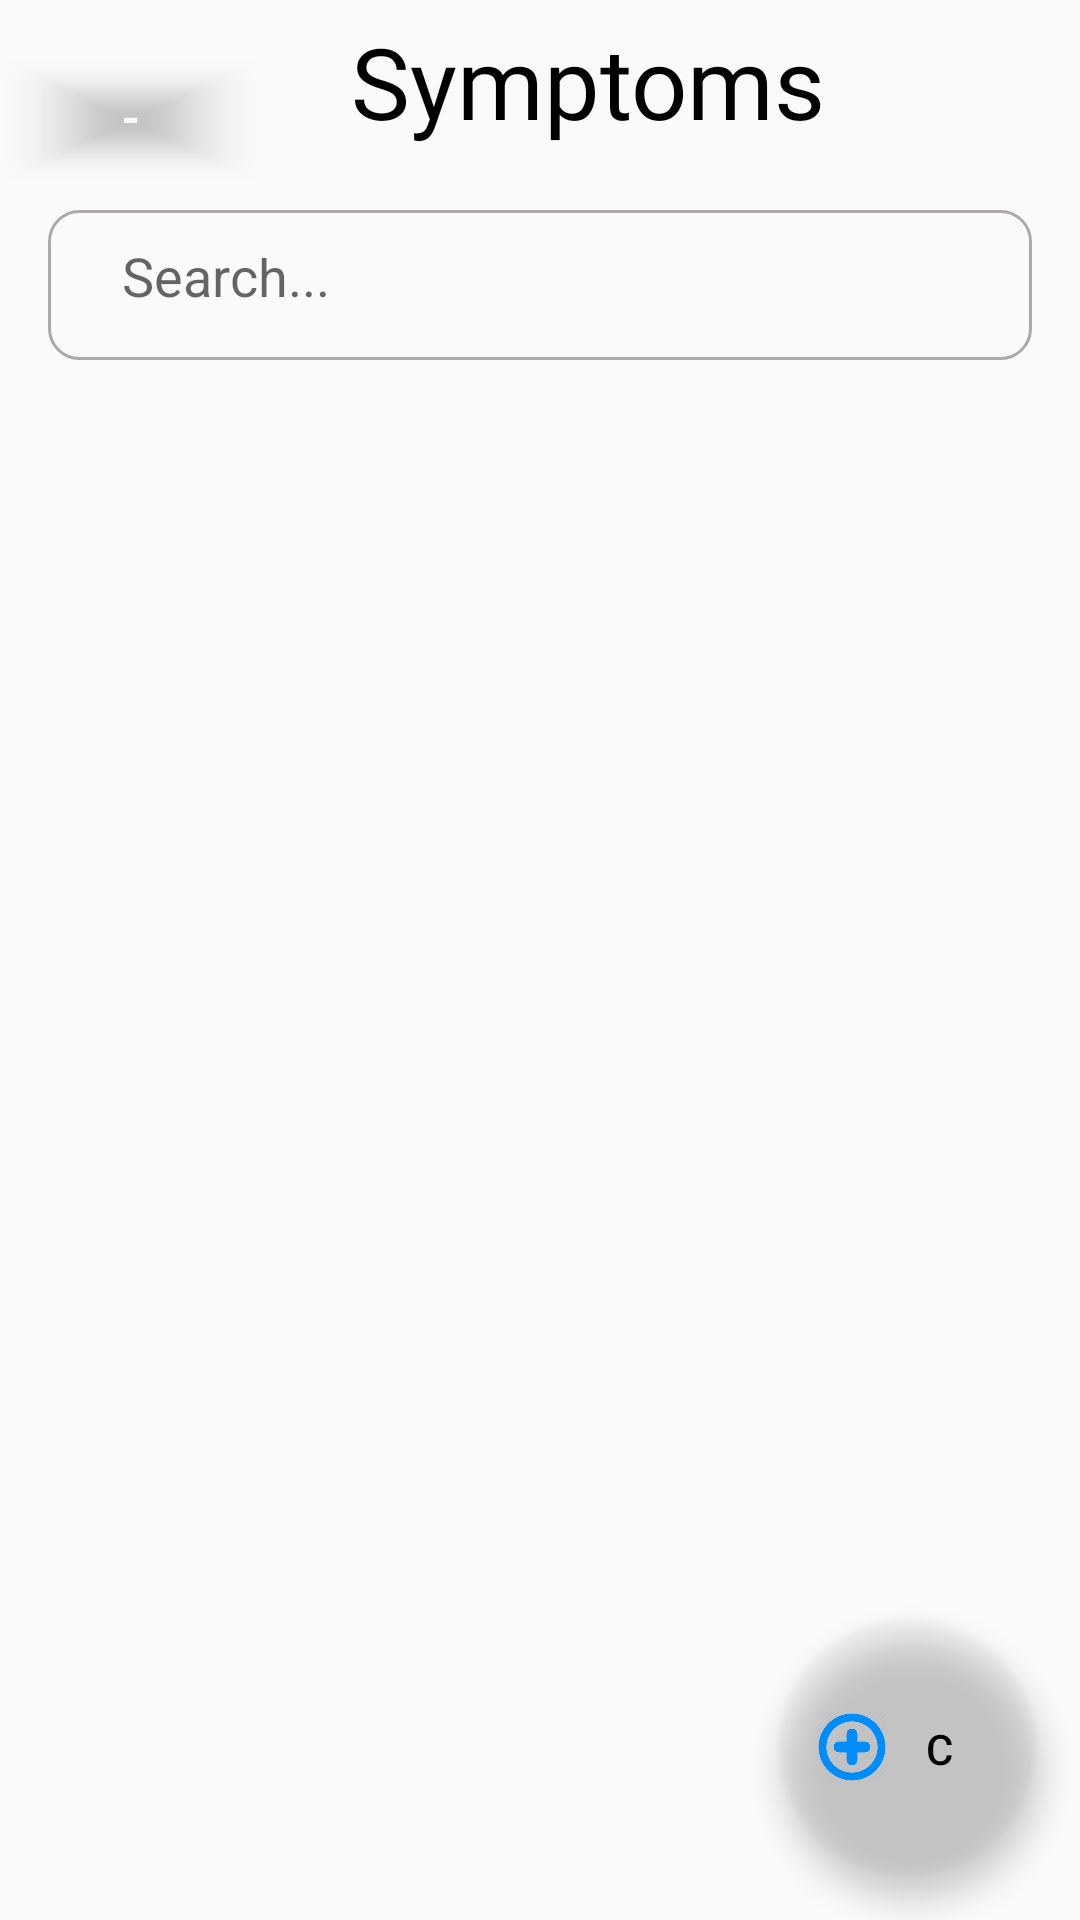

Produce the Android XML layout that renders to this screen, including the resource entries it uses.
<!-- AndroidManifest.xml: application theme AppTheme -->
<!-- res/layout/patient_symptomscreen_activity.xml -->
<?xml version="1.0" encoding="utf-8"?>
<androidx.constraintlayout.widget.ConstraintLayout xmlns:android="http://schemas.android.com/apk/res/android"
    xmlns:app="http://schemas.android.com/apk/res-auto"
    xmlns:tools="http://schemas.android.com/tools"
    android:layout_width="match_parent"
    android:layout_height="match_parent"
    tools:context=".Common.PatientScreens.symptomscreen">

    <com.google.android.material.button.MaterialButton
        android:id="@+id/back_pressed"
        android:layout_width="wrap_content"
        android:layout_height="wrap_content"
        android:layout_centerVertical="true"
        android:layout_marginTop="16dp"
        android:onClick="gotoPreviousActivity"
        android:paddingLeft="15dp"
        app:backgroundTint="#00000000"
        app:icon="@drawable/general_back_icon"
        app:iconTint="@color/black"
        app:layout_constraintEnd_toStartOf="@+id/symptoms"
        app:layout_constraintHorizontal_bias="0.0"
        app:layout_constraintStart_toStartOf="parent"
        app:layout_constraintTop_toTopOf="parent" />


    <TextView
        android:id="@+id/symptoms"
        android:layout_width="wrap_content"
        android:layout_height="wrap_content"
        android:layout_marginStart="112dp"
        android:layout_marginLeft="112dp"
        android:fontFamily="@font/muli_black"
        android:padding="5dp"
        android:text="Symptoms"
        android:textColor="@color/black"
        android:textSize="33dp"
        app:layout_constraintStart_toStartOf="parent"
        app:layout_constraintTop_toTopOf="parent" />

    <EditText
        android:id="@+id/search_bar"
        android:layout_width="0dp"
        android:layout_height="50dp"
        android:layout_marginStart="16dp"
        android:layout_marginTop="70dp"
        android:layout_marginEnd="16dp"
        android:background="@drawable/search_bg"
        android:drawableEnd="@drawable/search_icon"
        android:ems="10"
        android:hint="  Search..."
        android:inputType="textPersonName"
        android:padding="16dp"
        app:layout_constraintEnd_toEndOf="parent"
        app:layout_constraintStart_toStartOf="parent"
        app:layout_constraintTop_toTopOf="parent"
        android:paddingLeft="16dp"
        android:drawableRight="@drawable/search_icon" />


    <androidx.recyclerview.widget.RecyclerView
        android:id="@+id/userRecycler"
        android:layout_width="0dp"
        android:layout_height="0dp"
        android:layout_marginTop="8dp"
        android:isScrollContainer="true"
        android:focusableInTouchMode="true"
        android:longClickable="false"
        app:layout_constraintBottom_toBottomOf="parent"
        app:layout_constraintEnd_toEndOf="parent"
        app:layout_constraintStart_toStartOf="parent"
        app:layout_constraintTop_toBottomOf="@+id/search_bar" />

    <com.google.android.material.floatingactionbutton.ExtendedFloatingActionButton
        android:id="@+id/extFab100"
        android:onClick="callAddSymptomScreen"
        android:layout_width="85dp"
        android:layout_height="85dp"
        android:longClickable="false"
        android:layout_gravity="bottom|right"
        android:layout_margin="15dp"
        android:backgroundTint="#00000000"
        android:text="Compose"
        app:icon="@drawable/plus_icon2"
        app:iconTint="@color/blue"
        app:layout_constraintBottom_toBottomOf="parent"
        app:layout_constraintEnd_toEndOf="parent" />


</androidx.constraintlayout.widget.ConstraintLayout>
<!-- resources referenced by this layout -->
<resources>
  <color name="black">#000</color>
  <color name="blue">#008DFC</color>
  <!-- drawable plus_icon2: webp bitmap (drawable-xxhdpi, 7024 bytes) -->
  <!-- drawable search_bg (drawable) -->
  <?xml version="1.0" encoding="utf-8"?>
  <shape xmlns:android="http://schemas.android.com/apk/res/android">
  
      <corners android:topRightRadius="10dp"
          android:topLeftRadius="10dp"
          android:bottomRightRadius="10dp"
          android:bottomLeftRadius="10dp"/>
  
      <stroke android:width="1dp" android:color="#AFA8A8"/>
  
  
  </shape>
  <style name="AppTheme" parent="Theme.MaterialComponents.Light.NoActionBar.Bridge">
          
          <item name="colorPrimary">@color/colorPrimary</item>
          <item name="colorPrimaryDark">@color/lightWhite</item>
          <item name="colorAccent">@color/colorAccent</item>
      </style>
  <color name="colorPrimary">#ffe400</color>
  <color name="lightWhite">#f5f5f5</color>
  <color name="colorAccent">#272727</color>
</resources>
